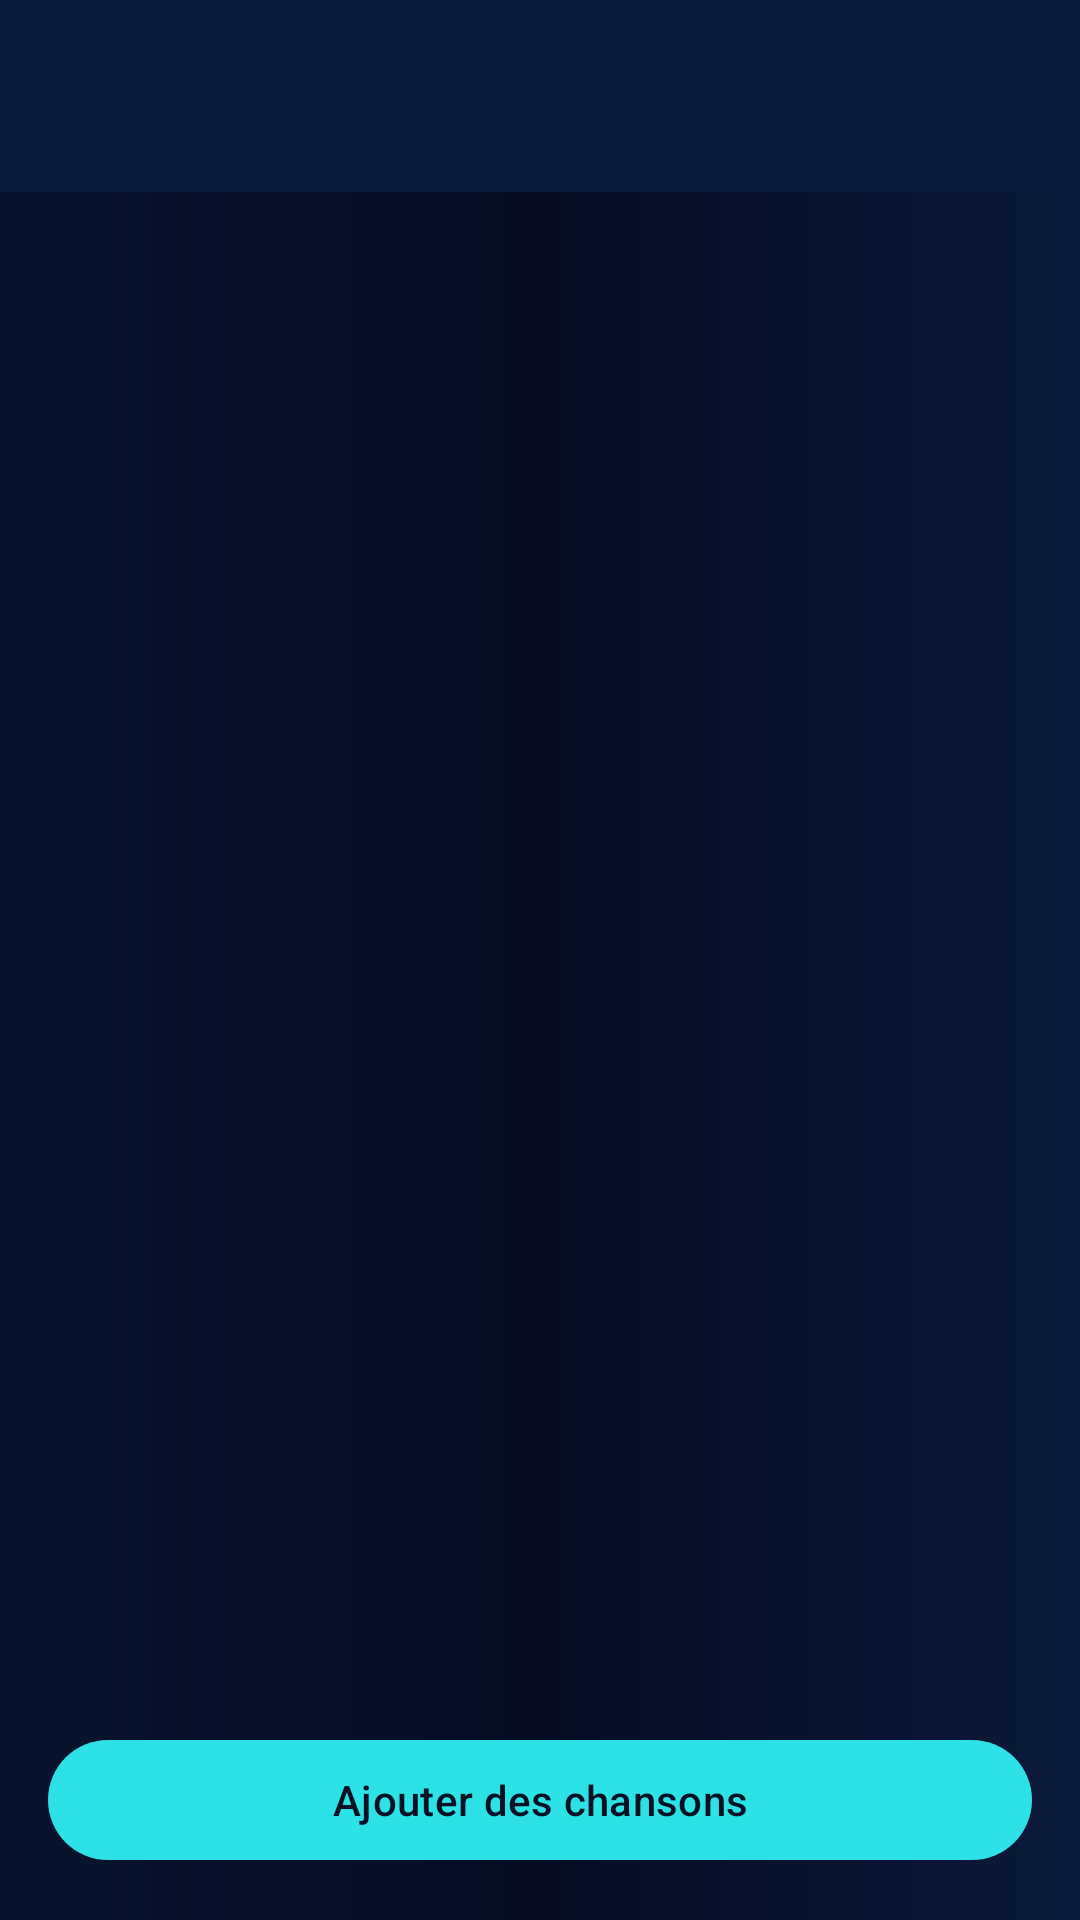

Android layout source for this screen:
<!-- AndroidManifest.xml: application theme Theme.ZenoPlay -->
<!-- res/layout/activity_playlist_detail.xml -->
<?xml version="1.0" encoding="utf-8"?>
<LinearLayout xmlns:android="http://schemas.android.com/apk/res/android"
    xmlns:app="http://schemas.android.com/apk/res-auto"
    android:layout_width="match_parent"
    android:layout_height="match_parent"
    android:layoutDirection="rtl"
    android:background="@drawable/bg_app"
    android:orientation="vertical">

    <androidx.appcompat.widget.Toolbar
        android:id="@+id/toolbar"
        android:layout_width="match_parent"
        android:layout_height="?attr/actionBarSize"
        android:background="@color/zeno_bg2"
        app:titleTextColor="@color/zeno_ink" />

    <FrameLayout
        android:layout_width="match_parent"
        android:layout_height="0dp"
        android:layout_weight="1">

        <androidx.recyclerview.widget.RecyclerView
            android:id="@+id/songsRecycler"
            android:layout_width="match_parent"
            android:layout_height="match_parent"
            android:paddingStart="8dp"
            android:paddingEnd="8dp" />

        <TextView
            android:id="@+id/emptyText"
            android:layout_width="wrap_content"
            android:layout_height="wrap_content"
            android:layout_gravity="center"
            android:text="@string/no_songs_found"
            android:textColor="@color/zeno_ink2"
            android:textSize="16sp"
            android:visibility="gone" />

    </FrameLayout>

    <com.google.android.material.button.MaterialButton
        android:id="@+id/addSongsButton"
        android:layout_width="match_parent"
        android:layout_height="wrap_content"
        android:layout_margin="16dp"
        android:text="@string/add_songs"
        android:textColor="@color/zeno_on_gradient"
        app:backgroundTint="@color/zeno_cyan" />

</LinearLayout>
<!-- resources referenced by this layout -->
<resources>
  <color name="zeno_bg2">#0B1A3A</color>
  <color name="zeno_cyan">#2DE2E6</color>
  <color name="zeno_ink">#F2F7FF</color>
  <color name="zeno_ink2">#B9C9E2</color>
  <color name="zeno_on_gradient">#061224</color>
  <!-- drawable bg_app (drawable) -->
  <?xml version="1.0" encoding="utf-8"?>
  <shape xmlns:android="http://schemas.android.com/apk/res/android"
      android:shape="rectangle">
      <gradient
          android:angle="180"
          android:startColor="#0B1A3A"
          android:centerColor="#060D21"
          android:endColor="#08142E"
          android:type="linear" />
  </shape>
  <string name="add_songs">Ajouter des chansons</string>
  <string name="no_songs_found">Aucune chanson trouvée ici.\nEssayez une autre recherche.</string>
  <color name="md_theme_primary">#2DE2E6</color>
  <color name="md_theme_onPrimary">#061224</color>
  <color name="md_theme_primaryContainer">#0B1A3A</color>
  <color name="md_theme_secondary">#FFD76A</color>
  <color name="md_theme_surface">#0E1E42</color>
  <color name="md_theme_onSurface">#F2F7FF</color>
  <style name="ThemeOverlay.ZenoPlay.Dialog" parent="ThemeOverlay.Material3.Dialog.Alert">
          <item name="android:windowBackground">@drawable/bg_dialog</item>
          <item name="android:background">@drawable/bg_dialog</item>
          <item name="android:textColorPrimary">@color/zeno_ink</item>
          <item name="android:textColorSecondary">@color/zeno_ink2</item>
          <item name="android:textColor">@color/zeno_ink</item>
          <item name="colorPrimary">@color/zeno_cyan</item>
          <item name="colorAccent">@color/zeno_gold</item>
          <item name="colorOnSurface">@color/zeno_ink</item>
          <item name="colorSurface">@color/zeno_dialog_bg</item>
          <item name="buttonBarPositiveButtonStyle">@style/Widget.ZenoPlay.DialogButton</item>
          <item name="buttonBarNegativeButtonStyle">@style/Widget.ZenoPlay.DialogButton</item>
          <item name="buttonBarNeutralButtonStyle">@style/Widget.ZenoPlay.DialogButton</item>
      </style>
  <style name="Widget.ZenoPlay.PopupMenu" parent="Widget.AppCompat.PopupMenu">
          <item name="android:popupBackground">@drawable/bg_popup_menu</item>
          <item name="android:textColor">@color/zeno_ink</item>
      </style>
  <style name="TextAppearance.ZenoPlay.PopupMenu" parent="TextAppearance.AppCompat.Widget.PopupMenu.Large">
          <item name="android:textColor">@color/zeno_ink</item>
          <item name="android:textSize">16sp</item>
      </style>
  <!-- drawable bg_dialog (drawable) -->
  <?xml version="1.0" encoding="utf-8"?>
  <shape xmlns:android="http://schemas.android.com/apk/res/android"
      android:shape="rectangle">
      <solid android:color="#12264F" />
      <stroke
          android:width="1dp"
          android:color="#3D5A80" />
      <corners android:radius="20dp" />
  </shape>
  <color name="zeno_gold">#FFD76A</color>
  <color name="zeno_dialog_bg">#12264F</color>
  <style name="Widget.ZenoPlay.DialogButton" parent="Widget.Material3.Button.TextButton.Dialog">
          <item name="android:textColor">@color/zeno_gold</item>
      </style>
  <!-- drawable bg_popup_menu (drawable) -->
  <?xml version="1.0" encoding="utf-8"?>
  <shape xmlns:android="http://schemas.android.com/apk/res/android"
      android:shape="rectangle">
      <solid android:color="#12264F" />
      <stroke
          android:width="1dp"
          android:color="#3D5A80" />
      <corners android:radius="14dp" />
  </shape>
</resources>
